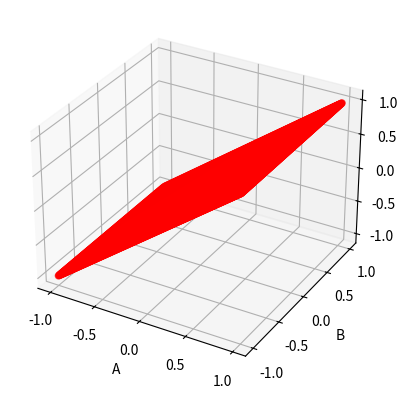

Reproduce this figure in Python.
import numpy as np
# For all real values between 0 and 1 plot the eigen values of each pair

def getEigenValue(A, B):
    # Form the matrix
    M = np.array([[A, 0], [0, B]])

    # Calculate the eigenvalues and eigenvectors
    eigenvalues, eigenvectors = np.linalg.eig(M)

    # Return the eigenvalues
    return eigenvalues

points = []
for i in range(-100, 100):
    for j in range(-100, 100):
        A = i / 100
        B = j / 100
        eigenvalues = getEigenValue(A, B)
        print(f"A: {A}, B: {B}, Eigenvalues: {eigenvalues}")
        points.append((A, B, eigenvalues[0], eigenvalues[1]))

# Plot the points
import matplotlib.pyplot as plt

fig = plt.figure()
ax = fig.add_subplot(111, projection='3d')
ax.scatter([p[0] for p in points], [p[1] for p in points], [p[2] for p in points], c='r', marker='o')
ax.set_xlabel('A')
ax.set_ylabel('B')
plt.show()
